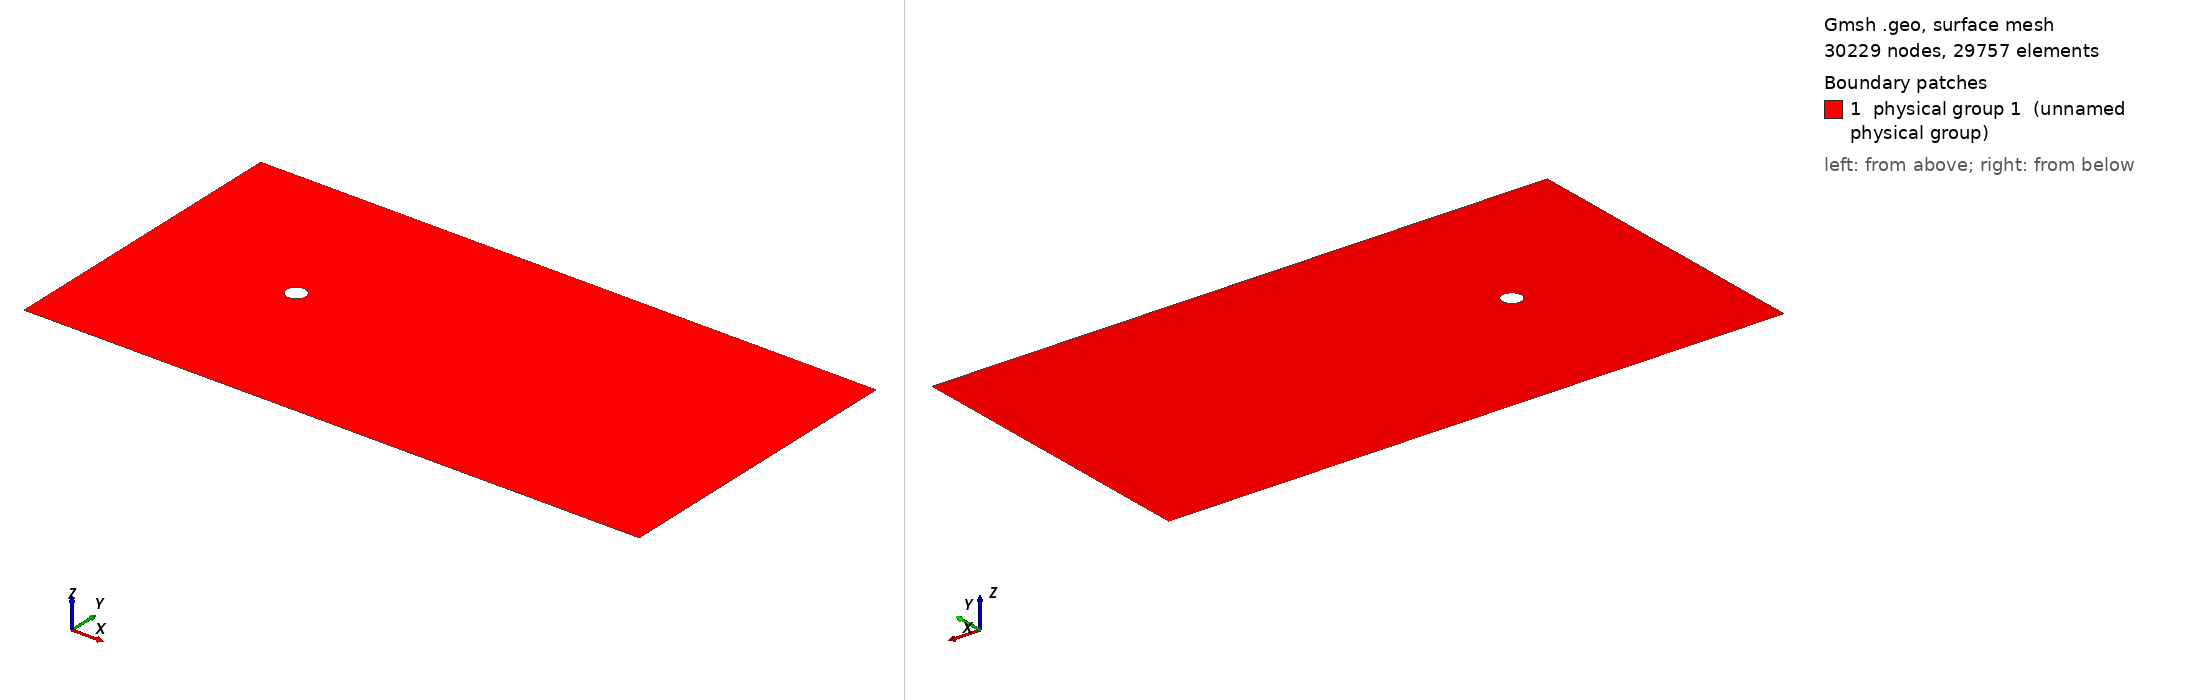

Gmsh geometry script, surface-meshed: 30229 nodes, 29757 surface elements. Boundary patches (legend numbers): 1 physical group 1 (unnamed physical group). Left view from above one corner, right view from below the opposite corner. Legend entries are the model's physical surfaces. The drawing asked Gmsh for element sizes between 1% and 20% of the model's largest extent; the script's own settings can give other sizes.

=== cylinder_structured.geo (drawn) ===
// Define a variable
L=32;
H=16;
y0=0;
y1=H;

x0 =0.;
x1 =L;
//nr=30;
//nt=30;
//nl=150;
nr=60;
nt=60;
nl=150;

xc=8;
yc=8;
r=0.5;
srq=1.414213562/2.*r;

Ls=10*r;
ss=1.414213562/2.*Ls;

xs0=xc-ss;
xs1=xc+ss;
ys0=yc-ss;
ys1=yc+ss;

lc = 0.20;

Point(0) = {x0, y0, 0, lc};
Point(1) = {x0, y1, 0, lc};
Point(2) = {xs0, y0, 0, lc};
Point(3) = {xs0, y1, 0, lc};
Point(4) = {xs1, y0, 0, lc};
Point(5) = {xs1, y1, 0, lc};
Point(6) = {x1, y0, 0, lc};
Point(7) = {x1, y1, 0, lc};

Point(11) = {x0, yc-ss, 0, lc};
Point(12) = {x0, yc+ss, 0, lc};
Point(13) = {x1, yc-ss, 0, lc};
Point(14) = {x1, yc+ss, 0, lc};

Point(20) = {xc, yc, 0, lc};
Point(21) = {xc-srq, yc-srq, 0, lc};
Point(22) = {xc+srq, yc-srq, 0, lc};
Point(23) = {xc+srq, yc+srq, 0, lc};
Point(24) = {xc-srq, yc+srq, 0, lc};

Point(31) = {xc-ss, yc-ss, 0, lc};
Point(32) = {xc+ss, yc-ss, 0, lc};
Point(33) = {xc+ss, yc+ss, 0, lc};
Point(34) = {xc-ss, yc+ss, 0, lc};

Line(60) = {0,11};
Line(61) = {11,12};
Line(63) = {12,1};
Line(64) = {6,13};
Line(65) = {13,14};
Line(66) = {14,7};
Line(1) = {0,2};
Line(2) = {1,3};
Line(3) = {2,4};
Line(4) = {3,5};
Line(5) = {4,6};
Line(6) = {5,7};

Line(10) = {11,12};
Line(11) = {11,31};
Line(12) = {12,34};
Line(13) = {31,34};

Line(20) = {32,33};
Line(21) = {32,13};
Line(22) = {13,14};
Line(23) = {33,14};

Line(30) = {2,31};
Line(31) = {4,32};
Line(32) = {31,32};
Line(33) = {34,3};
Line(34) = {34,33};
Line(35) = {33,5};

Circle(40)={24,20,23};
Circle(41)={23,20,22};
Circle(42)={22,20,21};
Circle(43)={21,20,24};

Line(50)={24,34};
Line(51)={23,33};
Line(52)={22,32};
Line(53)={21,31};

//Theta of the circle
Transfinite Line {3,22,4,10,34,20,32,13,40,41,42,43} = Ceil(nt) Using Progression 1.0;
// Radial direction
Transfinite Line {50,51,52,53} = Ceil(nr) Using Progression 1.05;
Transfinite Line {5,21,23,6} = Ceil(nl) Using Progression 1.00;

//
//
//
Line Loop(41) = {-50,40,51,-34};
Line Loop(42) = {-13,-53,43,50};
Line Loop(43) = {53,32,-52,42};
Line Loop(44) = {52,20,-51,41};


Line Loop (50) = {-60,1,30,-11};
Line Loop (51) = {-10,11,13,-12};
Line Loop (52) = {-63,12,33,-2};
Line Loop (53) = {-30,3,31,-32};
Line Loop (54) = {-33,34,35,-4};
Line Loop (55) = {-31,5,64,-21};
Line Loop (56) = {-20,21,22,-23};
Line Loop (57) = {-35,23,66,-6};



Plane Surface(41) = {41};
Plane Surface(42) = {42};
Plane Surface(43) = {43};
Plane Surface(44) = {44};
Plane Surface(50) = {50};
Plane Surface(51) = {51};
Plane Surface(52) = {52};
Plane Surface(53) = {53};
Plane Surface(54) = {54};
Plane Surface(55) = {55};
Plane Surface(56) = {56};
Plane Surface(57) = {57};
Transfinite Surface {41:44,50:57};
Recombine Surface{41:44,50:57};


Physical Surface(1) = {41:44,50:57};
Physical Line(0)={40,41,42,43};
Physical Line(1)={60,10,63};
Physical Line(2)={1,3,5,2,4,6};
Physical Line(3)={64,22,66};
